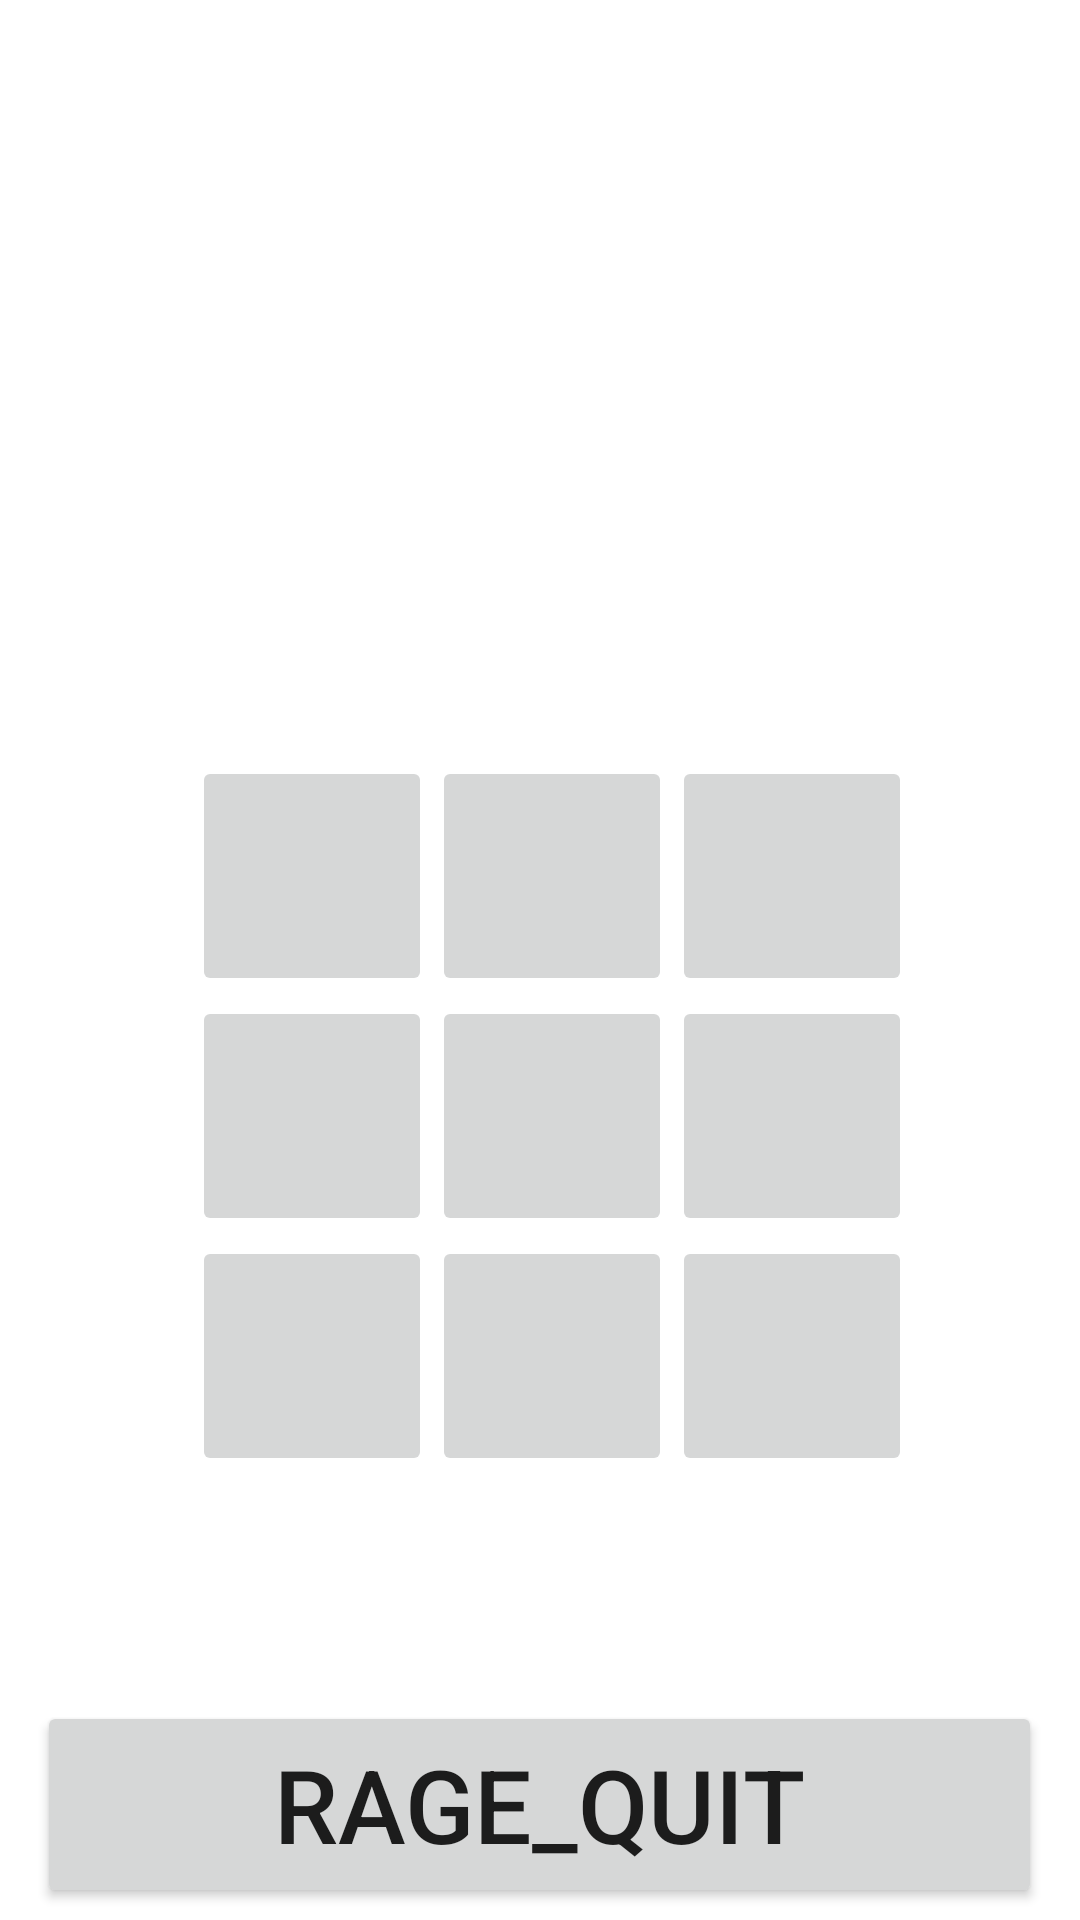

Layout XML and referenced resources for this Android screen:
<!-- AndroidManifest.xml: application theme Theme.TTT -->
<!-- res/layout/activity_game.xml -->
<?xml version="1.0" encoding="utf-8"?>
<androidx.constraintlayout.widget.ConstraintLayout xmlns:android="http://schemas.android.com/apk/res/android"
    xmlns:app="http://schemas.android.com/apk/res-auto"
    xmlns:tools="http://schemas.android.com/tools"
    android:layout_width="match_parent"
    android:layout_height="match_parent"
    tools:context=".GameActivity">

    <ImageButton
        android:id="@+id/gameB00"
        android:layout_width="80dp"
        android:layout_height="80dp"
        android:layout_marginStart="64dp"
        android:layout_marginTop="252dp"
        app:layout_constraintStart_toStartOf="parent"
        app:layout_constraintTop_toTopOf="parent" />

    <ImageButton
        android:id="@+id/gameB01"
        android:layout_width="80dp"
        android:layout_height="80dp"
        app:layout_constraintBottom_toBottomOf="@+id/gameB00"
        app:layout_constraintStart_toEndOf="@+id/gameB00"
        app:layout_constraintTop_toTopOf="@+id/gameB00" />

    <ImageButton
        android:id="@+id/gameB02"
        android:layout_width="80dp"
        android:layout_height="80dp"
        app:layout_constraintBottom_toBottomOf="@+id/gameB01"
        app:layout_constraintStart_toEndOf="@+id/gameB01" />

    <ImageButton
        android:id="@+id/gameB10"
        android:layout_width="80dp"
        android:layout_height="80dp"
        android:layout_marginStart="64dp"
        app:layout_constraintStart_toStartOf="parent"
        app:layout_constraintTop_toBottomOf="@+id/gameB00" />

    <ImageButton
        android:id="@+id/gameB11"
        android:layout_width="80dp"
        android:layout_height="80dp"
        app:layout_constraintBottom_toBottomOf="@+id/gameB10"
        app:layout_constraintStart_toEndOf="@+id/gameB10"
        app:layout_constraintTop_toBottomOf="@+id/gameB01" />

    <ImageButton
        android:id="@+id/gameB12"
        android:layout_width="80dp"
        android:layout_height="80dp"
        app:layout_constraintBottom_toBottomOf="@+id/gameB11"
        app:layout_constraintStart_toEndOf="@+id/gameB11"
        app:layout_constraintTop_toBottomOf="@+id/gameB02" />

    <ImageButton
        android:id="@+id/gameB20"
        android:layout_width="80dp"
        android:layout_height="80dp"
        android:layout_marginStart="64dp"
        app:layout_constraintStart_toStartOf="parent"
        app:layout_constraintTop_toBottomOf="@+id/gameB10" />

    <ImageButton
        android:id="@+id/gameB21"
        android:layout_width="80dp"
        android:layout_height="80dp"
        app:layout_constraintBottom_toBottomOf="@+id/gameB20"
        app:layout_constraintStart_toEndOf="@+id/gameB20"
        app:layout_constraintTop_toBottomOf="@+id/gameB11" />

    <ImageButton
        android:id="@+id/gameB22"
        android:layout_width="80dp"
        android:layout_height="80dp"
        app:layout_constraintBottom_toBottomOf="@+id/gameB21"
        app:layout_constraintStart_toEndOf="@+id/gameB21"
        app:layout_constraintTop_toBottomOf="@+id/gameB12" />

    <Button
        android:id="@+id/backMainA"
        android:layout_width="335dp"
        android:layout_height="69dp"
        android:layout_marginBottom="4dp"
        android:text="@string/rage_quit"
        android:textSize="34sp"
        app:layout_constraintBottom_toBottomOf="parent"
        app:layout_constraintEnd_toEndOf="parent"
        app:layout_constraintHorizontal_bias="0.498"
        app:layout_constraintStart_toStartOf="parent" />

    <TextView
        android:id="@+id/textwin"
        android:layout_width="195dp"
        android:layout_height="88dp"
        android:layout_marginTop="128dp"
        android:textSize="34sp"
        app:layout_constraintEnd_toEndOf="@+id/backMainA"
        app:layout_constraintStart_toStartOf="@+id/backMainA"
        app:layout_constraintTop_toTopOf="parent" />
</androidx.constraintlayout.widget.ConstraintLayout>
<!-- resources referenced by this layout -->
<resources>
  <string name="rage_quit">Rage_Quit</string>
  <style name="Theme.TTT" parent="Theme.MaterialComponents.DayNight.DarkActionBar">
          
          <item name="colorPrimary">@color/purple_500</item>
          <item name="colorPrimaryVariant">@color/purple_700</item>
          <item name="colorOnPrimary">@color/white</item>
          
          <item name="colorSecondary">@color/teal_200</item>
          <item name="colorSecondaryVariant">@color/teal_700</item>
          <item name="colorOnSecondary">@color/black</item>
          
          <item name="android:statusBarColor">?attr/colorPrimaryVariant</item>
          
      </style>
  <!-- not gathered from this repository: default colours our renderer supplied (Android Studio template values) -->
  <color name="purple_500">#FF6200EE</color>
  <color name="purple_700">#FF3700B3</color>
  <color name="teal_200">#FF03DAC5</color>
  <color name="teal_700">#FF018786</color>
  <color name="black">#FF000000</color>
  <color name="white">#FFFFFFFF</color>
</resources>
